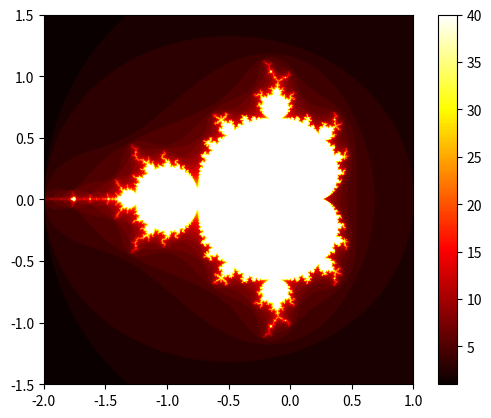

The script that saved this image:
import numpy as np
import matplotlib.pyplot as plt
from matplotlib.widgets import RectangleSelector

def mandelbrote(c, maxIter):
    z = 0
    for i in range(maxIter):
        if abs(z) > 2:
            return i
        z = z * z + c
    return maxIter

def mandelbrote_set(xmin, xmax, ymin, ymax, width, height, maxIter):
    x = np.linspace(xmin, xmax, width)
    y = np.linspace(ymin, ymax, height)

    res = np.zeros((height, width))

    for i in range(height):
        for j in range(width):
            c = complex(x[j], y[i])
            res[i, j] = mandelbrote(c, maxIter)
    return res


xmin, xmax, ymin, ymax, width, height = -2, 1, -1.5, 1.5, 1000, 1000
initial_resolution= 200
maxIter = 40
initial_max_iter = 40
result = mandelbrote_set(xmin, xmax, ymin, ymax, width, height, maxIter)

"""
plt.imshow(result, extent=[xmin, xmax, ymin, ymax], cmap='hot')
plt.colorbar()
plt.show()

"""


fig, ax = plt.subplots()
image = ax.imshow(result, extent=[xmin, xmax,
                                   ymin, ymax],
                  origin='lower', cmap='hot')
plt.colorbar(image)

prev_xlim = ax.get_xlim()
prev_ylim = ax.get_ylim()

initial_width = xmax - xmin
initial_height = ymax - ymin

def on_zoom(event):
    """Обработчик события изменения масштаба."""
    global prev_xlim, prev_ylim, initial_resolution, initial_max_iter
    
    if event.inaxes != ax:
        return
    
    new_xlim = ax.get_xlim()
    new_ylim = ax.get_ylim()
    
    if (new_xlim, new_ylim) == (prev_xlim, prev_ylim):
        return
    
    current_width = new_xlim[1] - new_xlim[0]
    current_height = new_ylim[1] - new_ylim[0]
    
    # Вычисление масштаба для адаптивного разрешения и итераций
    scale_factor_width = initial_width / current_width
    scale_factor_height = initial_height / current_height
    scale_factor = max(scale_factor_width, scale_factor_height)
    
    new_resolution = int(initial_resolution * scale_factor)
    new_max_iter = int(initial_max_iter * scale_factor)
    
    # Ограничения для предотвращения перегрузки
    new_resolution = min(new_resolution, 2000)
    new_max_iter = min(new_max_iter, 1000)
    
    # Пересчёт фрактала
    mandel = mandelbrote_set(new_xlim[0], new_xlim[1],
                        new_ylim[0], new_ylim[1],
                        new_resolution, new_resolution, new_max_iter)
    
    # Обновление изображения
    image.set_data(mandel)
    image.set_extent([new_xlim[0], new_xlim[1], new_ylim[0], new_ylim[1]])
    fig.canvas.draw_idle()
    
    prev_xlim, prev_ylim = new_xlim, new_ylim

# Привязка обработчика к событию отпускания кнопки мыши
fig.canvas.mpl_connect('button_release_event', on_zoom)

plt.show()
    
